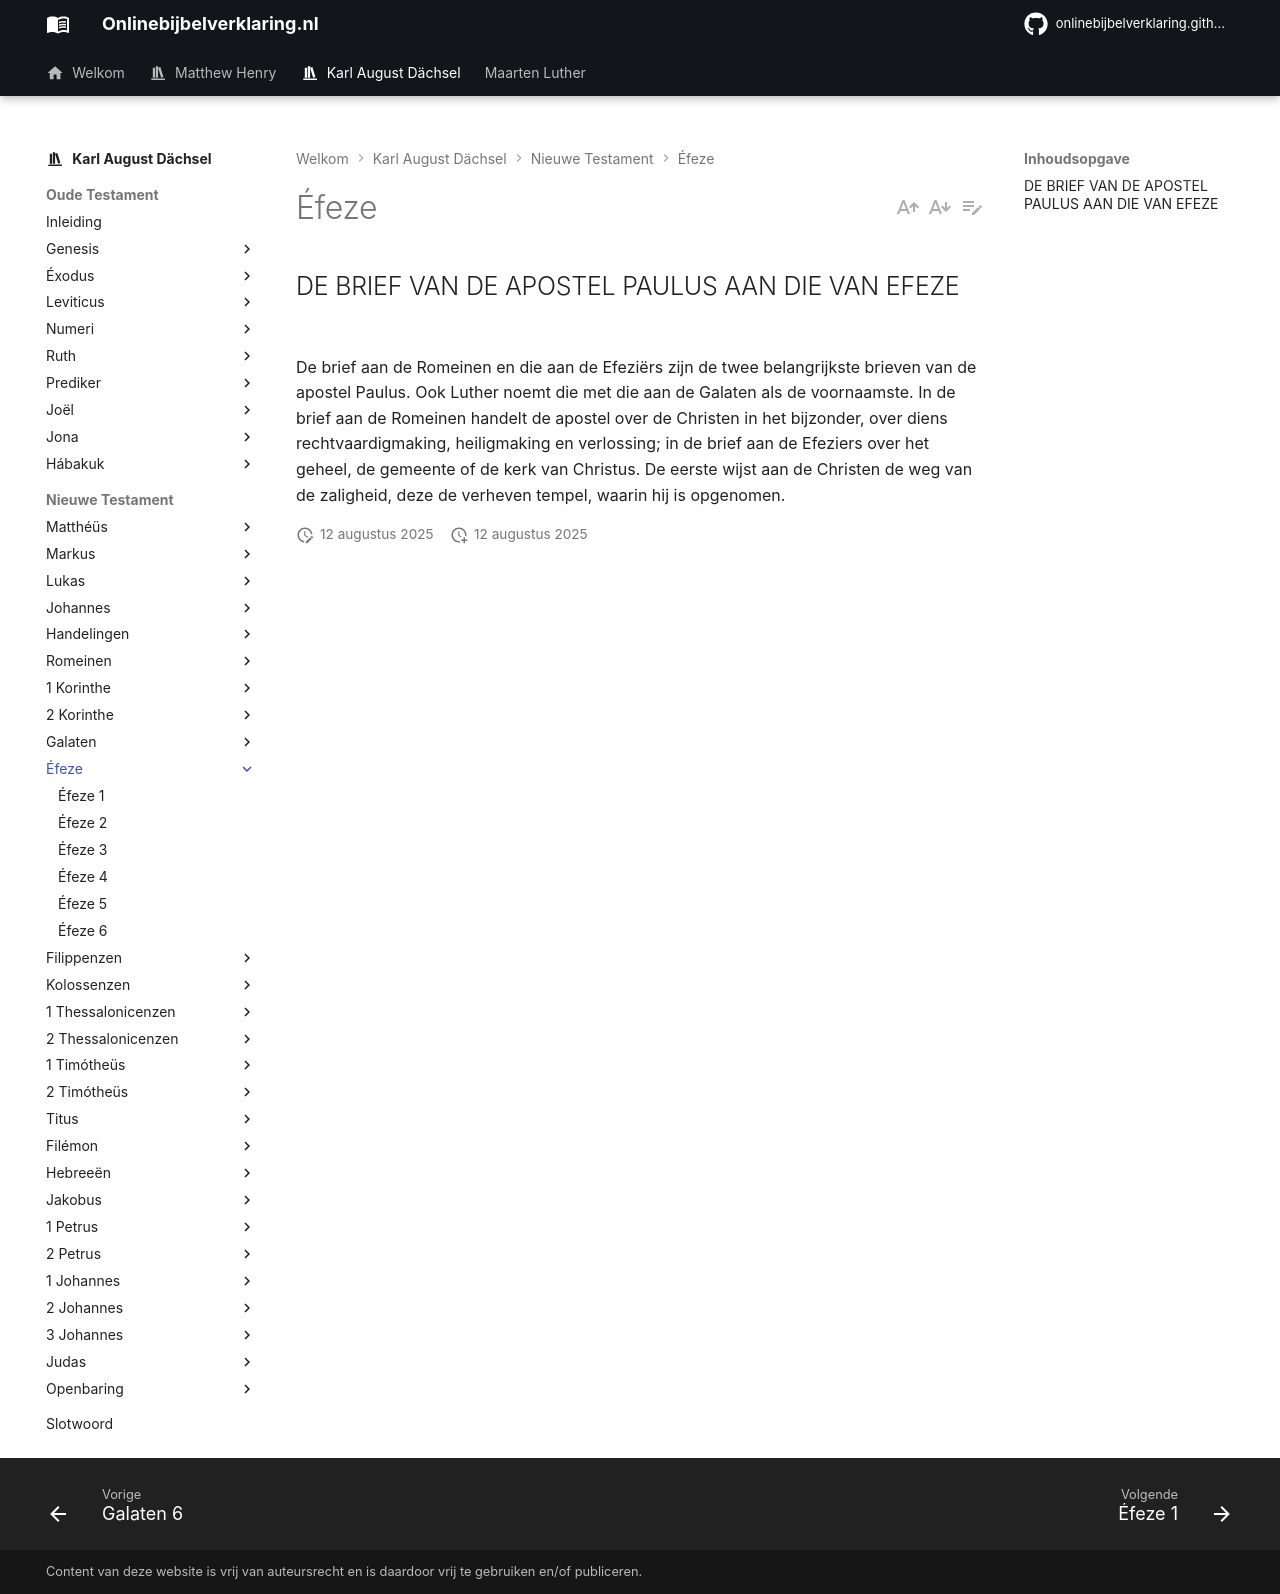

repository: onlinebijbelverklaring/onlinebijbelverklaring.github.io · page: karlaugustdachsel/Efeze/index.html · generator: mkdocs

## DE BRIEF VAN DE APOSTEL PAULUS AAN DIE VAN EFEZE

De brief aan de Romeinen en die aan de Efeziërs zijn de twee belangrijkste brieven van de apostel Paulus. Ook Luther noemt die met die aan de Galaten als de voornaamste. In de brief aan de Romeinen handelt de apostel over de Christen in het bijzonder, over diens rechtvaardigmaking, heiligmaking en verlossing; in de brief aan de Efeziers over het geheel, de gemeente of de kerk van Christus. De eerste wijst aan de Christen de weg van de zaligheid, deze de verheven tempel, waarin hij is opgenomen.
